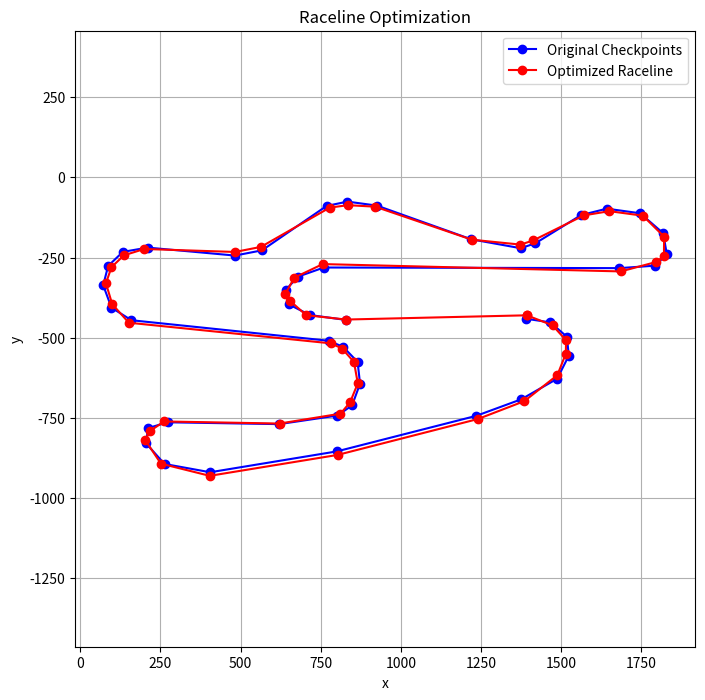

This figure's Python source:
import numpy as np
from scipy.optimize import minimize
from scipy.spatial.distance import euclidean
from scipy.interpolate import CubicSpline
import matplotlib.pyplot as plt
import math
from copy import deepcopy

def compute_curvature(x, y):
    """Compute the curvature for the given x and y points of the raceline."""
    dx_dt = np.gradient(x)
    dy_dt = np.gradient(y)
    d2x_dt2 = np.gradient(dx_dt)
    d2y_dt2 = np.gradient(dy_dt)
    curvature = np.abs(d2x_dt2 * dy_dt - dx_dt * d2y_dt2) / (dx_dt**2 + dy_dt**2)**1.5
    return curvature

def compute_angles(checkpoints):

    checkpoints = deepcopy(checkpoints.reshape(-1, 2))

    nTargets = len(checkpoints)

    angleList = [0] * nTargets

    for section in range(nTargets):

        id1 = section
        id2 = (section - 1) % (nTargets - 1)
        id3 = (section + 2) % (nTargets - 1)

        point1 = checkpoints[id1]
        point2 = checkpoints[id2]
        point3 = checkpoints[id3]

        a = [point1[0] - point2[0], point1[1] - point2[1]]
        b = [point1[0] - point3[0], point1[1] - point3[1]]

        lengthA = math.sqrt(a[0]**2 + a[1]**2)
        lengthB = math.sqrt(b[0]**2 + b[1]**2)

        angleList[section] = math.acos( np.dot(a,b) / ( lengthA * lengthB ) )

    return angleList
        

def raceline_objective(checkpoints, n_points=100):
    """Objective function to minimize the curvature of the raceline."""
    x = checkpoints[::2]
    y = checkpoints[1::2]
    
    # Ensure the raceline forms a loop by repeating the first point
    # x = np.append(x, x[0])
    # y = np.append(y, y[0])
    
    # Fit a cubic spline through the checkpoints to get a smooth raceline
    # spline = CubicSpline(np.linspace(0, 1, len(x)), np.vstack((x, y)), axis=1, bc_type='periodic')
    
    # Sample points along the spline
    # t_values = np.linspace(0, 1, n_points)
    # raceline_x, raceline_y = spline(t_values)
    
    # Compute curvature
    # curvature = compute_curvature(raceline_x, raceline_y)
    # racelineCheckpoints = [raceline_x, raceline_y]

    curvature = 3.1415 - np.array(compute_angles(checkpoints))
    tot_dist = 0

    tmpcheckpoint = checkpoints.reshape(-1, 2)

    nTargets = len(tmpcheckpoint)


    for section in range(nTargets):
        section1ID = (section ) % (nTargets - 1)
        section2ID = (section + 1 ) % (nTargets - 1)

        target1 = tmpcheckpoint[section1ID]
        target2 = tmpcheckpoint[section2ID]

        tot_dist += np.linalg.norm(target2 - target1)

    # Minimize the sum of curvature
    return np.sum(curvature**2)

def optimize_raceline(checkpoints, r, n_points=100):
    """
    Optimize the raceline by moving the checkpoints within a radius `r`.
    
    Parameters:
    - checkpoints: A list of (x, y) tuples of checkpoints [(x1, y1), (x2, y2), ...]
    - r: Maximum distance each checkpoint can move from its original position.
    - n_points: Number of points used for smoothing the raceline.
    
    Returns:
    - optimized_raceline: Optimized (x, y) positions of the checkpoints.
    """
    initial_checkpoints = np.array(checkpoints).flatten()
    
    def constraint_func(checkpoints):
        """Ensure that each checkpoint stays within radius r of the original."""
        new_checkpoints = checkpoints.reshape(-1, 2)
        original_checkpoints = np.array(initial_checkpoints).reshape(-1, 2)
        return r - np.linalg.norm(new_checkpoints - original_checkpoints, axis=1)

    constraints = [{'type': 'ineq', 'fun': constraint_func}]
    
    # Optimize the raceline by minimizing curvature
    result = minimize(raceline_objective, initial_checkpoints, args=(n_points,), constraints=constraints, method='SLSQP')
    
    # Reshape the result into x, y coordinates
    optimized_checkpoints = result.x.reshape(-1, 2)
    return optimized_checkpoints

def plot_raceline(checkpoints, optimized_checkpoints=None):
    """Plot the raceline and the optimized raceline if provided."""
    checkpoints = np.array(checkpoints)
    
    plt.figure(figsize=(8, 8))
    plt.plot(checkpoints[:, 0], checkpoints[:, 1], 'bo-', label='Original Checkpoints')
    
    if optimized_checkpoints is not None:
        optimized_checkpoints = np.array(optimized_checkpoints)
        # Append the first checkpoint at the end to close the loop
        optimized_checkpoints = np.vstack([optimized_checkpoints, optimized_checkpoints[0]])
        plt.plot(optimized_checkpoints[:, 0], optimized_checkpoints[:, 1], 'ro-', label='Optimized Raceline')

        xpoints = optimized_checkpoints[:,0]
        ypoints = optimized_checkpoints[:,1]

        xpoints = np.append(xpoints,xpoints[0])
        ypoints = np.append(ypoints,ypoints[0])

        xs, ys = fit_spline_loop(xpoints, ypoints)
        
        # plt.plot(xs, ys, 'ko-', label='Optimized Raceline')
    
    plt.legend()
    plt.title("Raceline Optimization")
    plt.xlabel("x")
    plt.ylabel("y")
    plt.axis('equal')
    plt.grid(True)
    plt.show()

def fit_spline_loop(x, y, num_points=1000):
    """
    Fit a spline through a set of (x, y) coordinates that form a loop.

    Parameters:
    x (array-like): x-coordinates of the points.
    y (array-like): y-coordinates of the points.
    num_points (int): Number of points to sample along the fitted spline.

    Returns:
    tuple: (xs, ys) The x and y coordinates of the fitted spline.
    """
    # Ensure the input arrays are numpy arrays
    x = np.asarray(x)
    y = np.asarray(y)

    # Create an array of parametric values (e.g., arc length, or normalized index)
    t = np.linspace(0, 1, len(x))

    # Fit cubic splines with periodic boundary conditions for both x and y
    cs_x = CubicSpline(t, x, bc_type='periodic')
    cs_y = CubicSpline(t, y, bc_type='periodic')

    # Create a finer array of parametric values to sample the spline
    t_fine = np.linspace(0, 1, num_points)

    # Evaluate the spline at these points
    xs = cs_x(t_fine)
    ys = cs_y(t_fine)

    return xs, ys

# Example usage
checkpoints = [
    (694.59796, -220.4221),
    (733.31953, -226.15862),
    (759.13391, -248.62669),
    (762.00217, -278.26542),
    (743.8365, -314.11872),
    (687.90535, -346.14767),
    (617.63288, -371.96205),
    (400.12285, -427.41516),
    (202.69067, -459.92215),
    (131.46211, -447.01496),
    (102.77946, -414.98601),
    (105.64773, -391.08381),
    (136.24255, -382.00098),
    (310.25057, -384.86924),
    (401.07893, -371.48401),
    (424.02505, -355.70855),
    (436.45419, -321.76743),
    (432.62984, -287.8263),
    (410.16177, -264.40215),
    (387.6937, -254.84127),
    (79.833352, -222.81232),
    (48.76049, -203.21251),
    (35.853302, -168.3153),
    (43.502006, -138.19852),
    (66.448119, -116.2085),
    (105.16968, -109.51588),
    (241.41223, -121.94503),
    (283.4801, -113.81828),
    (384.34739, -44.501896),
    (416.85439, -37.80928),
    (462.74661, -44.023852),
    (609.9841700000001, -96.608695),
    (686.9492600000001, -110.47197),
    (709.8953700000001, -102.82327),
    (781.1239300000001, -58.843217),
    (821.2796300000001, -48.804293),
    (873.3864300000001, -55.974953),
    (909.2397300000001, -87.047814),
    (914.9762600000001, -120.03285),
    (896.3325400000001, -137.72048),
    (840.8794300000001, -141.54483),
    (380.0450000000001, -140.58874),
    (339.4112600000001, -154.93007),
    (320.2894900000001, -175.964),
    (325.0699300000001, -197.95403),
    (358.05497, -214.68557),
    (414.46417, -222.33427),
]  # Sample checkpoints

checkpoints = [(1389.19592, 440.8442), (1466.63906, 452.31724), (1518.26782, 497.25338), (1524.00434, 556.53084), (1487.673, 628.23744), (1375.8107, 692.29534), (1235.26576, 743.9241), (800.2457, 854.83032), (405.38134, 919.8443), (262.92422, 894.02992), (205.55892, 829.97202), (211.29546, 782.16762), (272.4851, 764.00196), (620.50114, 769.73848), (802.15786, 742.96802), (848.0501, 711.4171), (872.90838, 643.53486), (865.25968, 575.6526), (820.32354, 528.8043), (775.3874, 509.68254), (159.666704, 445.62464), (97.52098, 406.42502), (71.706604, 336.6306), (87.004012, 276.39704), (132.896238, 232.417), (210.33936, 219.03176), (482.82446, 243.89006), (566.9602, 227.63656), (768.69478, 89.003792), (833.70878, 75.61856), (925.49322, 88.047704), (1219.9683400000001, 193.21739), (1373.8985200000002, 220.94394), (1419.7907400000001, 205.64654), (1562.2478600000002, 117.686434), (1642.5592600000002, 97.608586), (1746.7728600000003, 111.949906), (1818.4794600000002, 174.095628), (1829.9525200000003, 240.0657), (1792.6650800000002, 275.44096), (1681.7588600000001, 283.08966), (760.0900000000001, 281.17748), (678.8225200000002, 309.86014), (640.5789800000002, 351.928), (650.1398600000002, 395.90806), (716.10994, 429.37114), (828.92834, 444.66854)]

checkpoints = [(x,-y) for x,y in checkpoints]

r = 11.25  # Maximum radius the checkpoints can move
optimized_checkpoints = optimize_raceline(checkpoints, r)
# print([(x,y) for x,y in optimized_checkpoints])

# Plot original and optimized raceline
plot_raceline(checkpoints, optimized_checkpoints)
